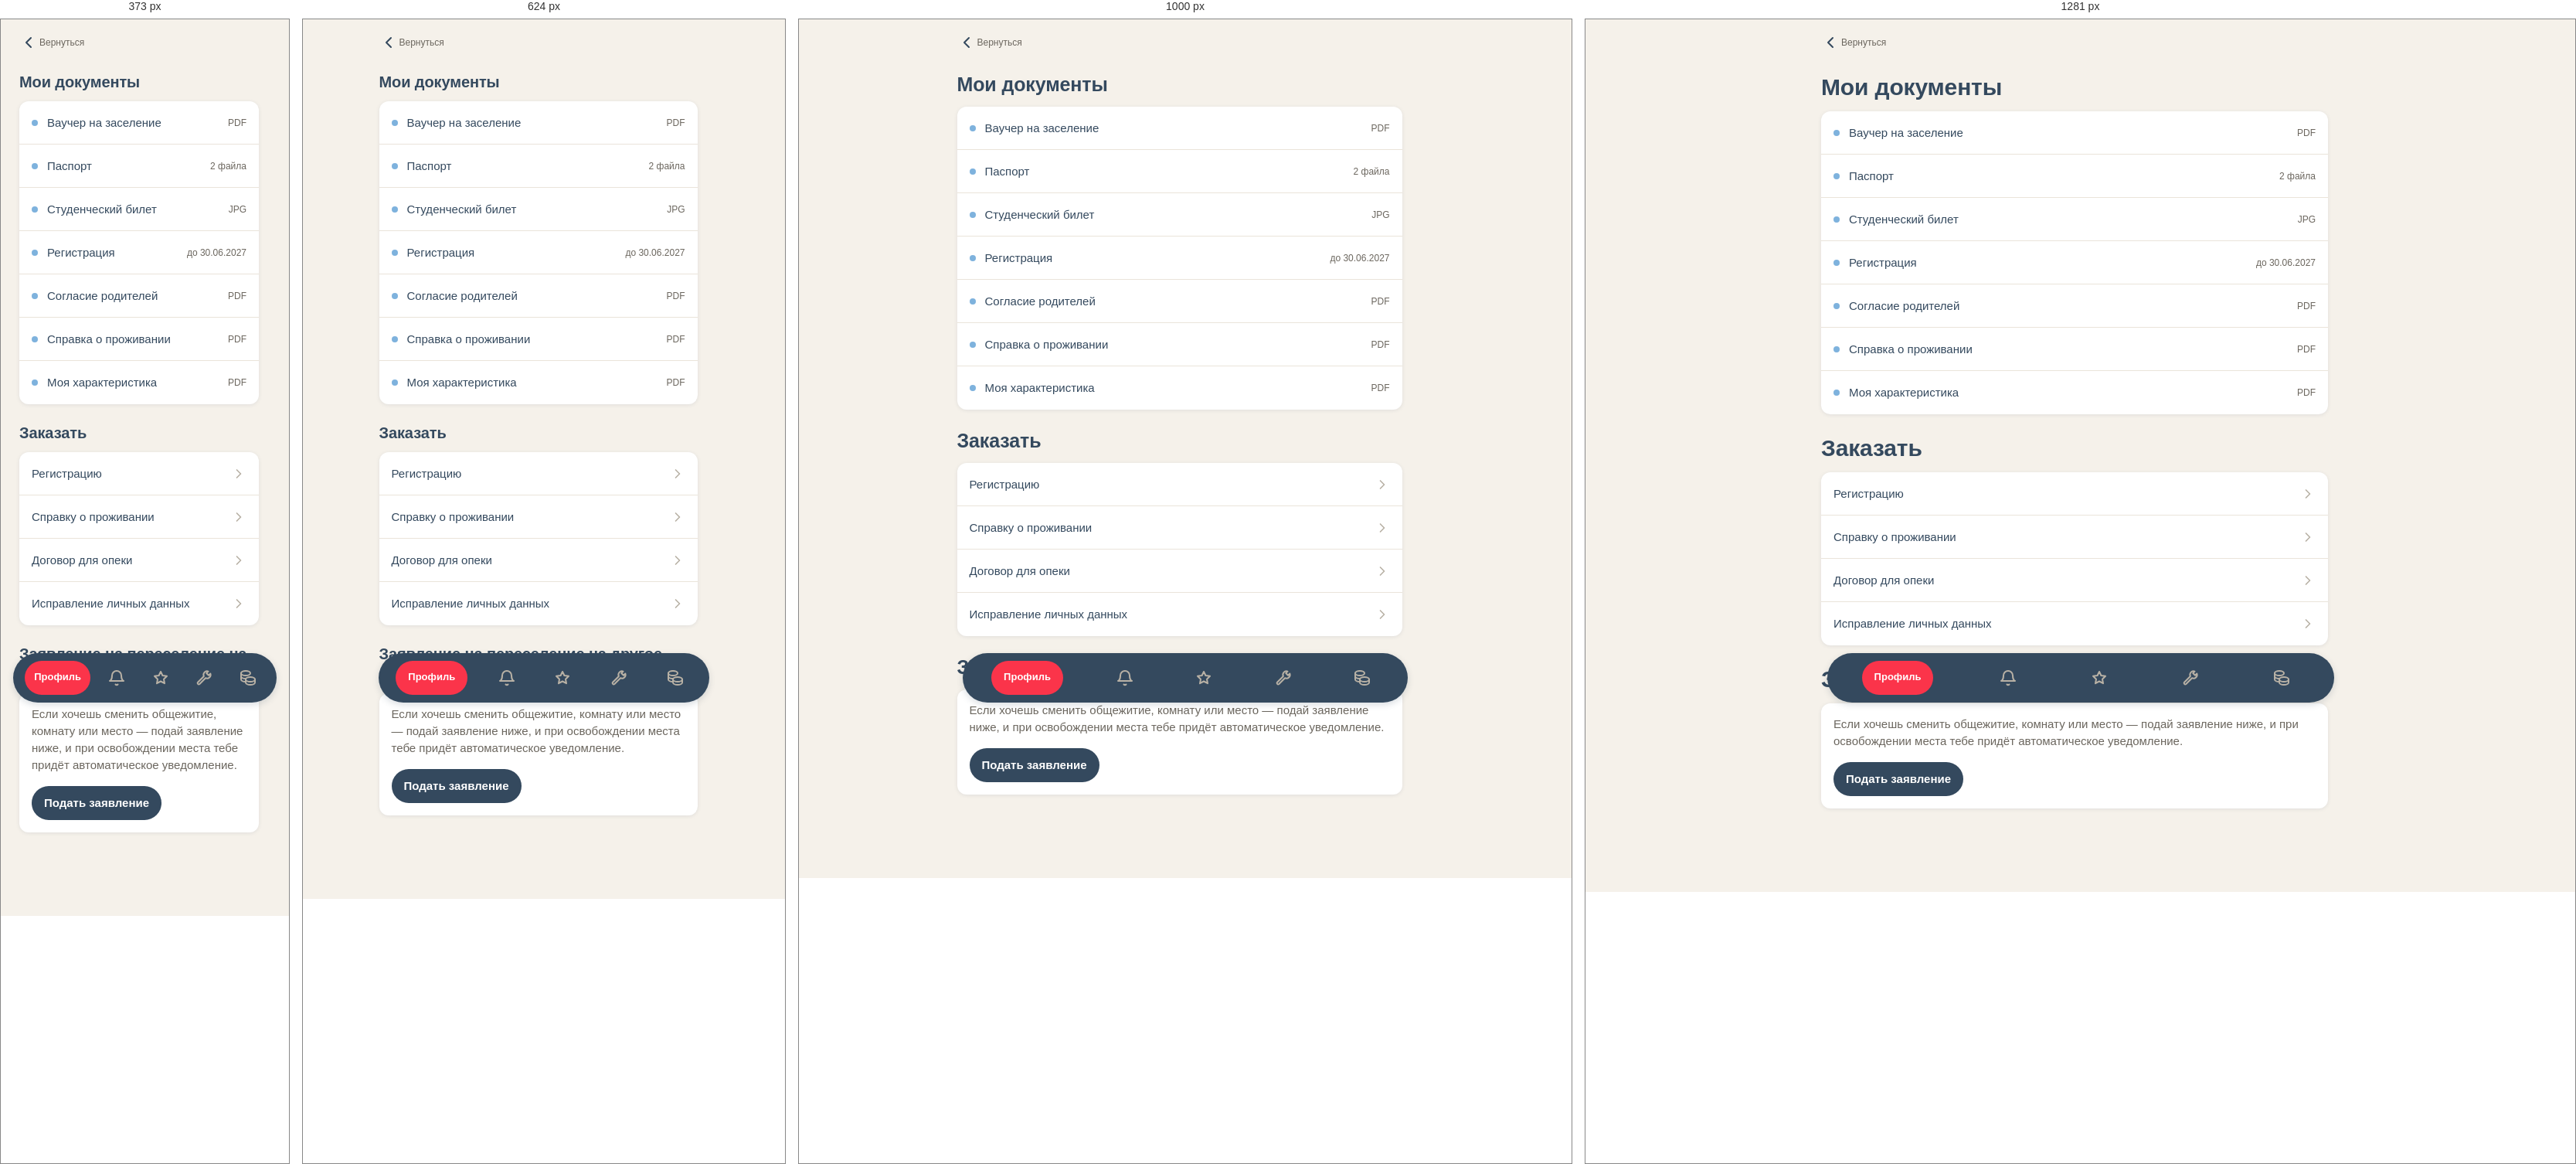
Rendered at 373 px, 624 px, 1000 px and 1281 px, left to right.

<!-- file: documents.html -->
<!doctype html>
<!-- © 2026 МСВ. Все права защищены. Сайт и его программное обеспечение охраняются ГК РФ (ст. 1259, 1261). Копирование без разрешения правообладателя запрещено. Подробнее: /legal.html -->
<html lang="ru">
<head>
<meta charset="utf-8">
<meta name="viewport" content="width=device-width, initial-scale=1, viewport-fit=cover">
<link rel="icon" href="favicon.svg?v=red-2" type="image/svg+xml">
<meta name="theme-color" content="#F5F1EA">
<title>Мои документы — МСВ</title>
<link rel="stylesheet" href="tokens.css">
<link rel="stylesheet" href="resident.css">
</head>
<body>

<div class="page">

  <div class="head">
    <a class="head__back" href="menu.html" aria-label="Вернуться назад">
      <svg width="24" height="24" viewBox="0 0 24 24" fill="none" stroke="currentColor"
           stroke-width="2" stroke-linecap="round" stroke-linejoin="round" aria-hidden="true" class="msv-chevron">
        <path d="M15 6l-6 6 6 6"/>
      </svg>
    <span class="head__back-label form__back-label">Вернуться</span></a>
    <h1 class="msv-sub head__title">Мои документы</h1>
  </div>

  <section>
    <div class="rows">
      <a class="row" href="voucher.html">
        <span class="row__dot" aria-hidden="true"></span>
        <span class="row__text"><span class="row__name">Ваучер на заселение</span></span>
        <span class="row__end"><span class="row__tag">PDF</span></span>
      </a>
      <a class="row" href="stub.html?t=Паспорт 2 файла">
        <span class="row__dot" aria-hidden="true"></span>
        <span class="row__text"><span class="row__name">Паспорт</span></span>
        <span class="row__end"><span class="row__tag">2 файла</span></span>
      </a>
      <a class="row" href="stub.html?t=Студенческий билет JPG">
        <span class="row__dot" aria-hidden="true"></span>
        <span class="row__text"><span class="row__name">Студенческий билет</span></span>
        <span class="row__end"><span class="row__tag">JPG</span></span>
      </a>
      <a class="row" href="registration.html">
        <span class="row__dot" aria-hidden="true"></span>
        <span class="row__text"><span class="row__name">Регистрация</span></span>
        <span class="row__end"><span class="row__tag">до 30.06.2027</span></span>
      </a>
      <a class="row" href="stub.html?t=Согласие родителей PDF">
        <span class="row__dot" aria-hidden="true"></span>
        <span class="row__text"><span class="row__name">Согласие родителей</span></span>
        <span class="row__end"><span class="row__tag">PDF</span></span>
      </a>
      <a class="row" href="stub.html?t=Справка о проживании PDF">
        <span class="row__dot" aria-hidden="true"></span>
        <span class="row__text"><span class="row__name">Справка о проживании</span></span>
        <span class="row__end"><span class="row__tag">PDF</span></span>
      </a>
      <a class="row" href="stub.html?t=Моя характеристика PDF">
        <span class="row__dot" aria-hidden="true"></span>
        <span class="row__text"><span class="row__name">Моя характеристика</span></span>
        <span class="row__end"><span class="row__tag">PDF</span></span>
      </a>
    </div>
  </section>

  <section>
    <h2 class="msv-sub group__title">Заказать</h2>
    <div class="rows">
      <a class="row" href="requests.html">
        <span class="row__text"><span class="row__name">Регистрацию</span></span>
        <span class="row__end"><svg width="20" height="20" viewBox="0 0 24 24" fill="none" stroke="currentColor" stroke-width="2" stroke-linecap="round" stroke-linejoin="round" aria-hidden="true" class="msv-chevron"><path d="M9 6l6 6-6 6"/></svg></span>
      </a>
      <a class="row" href="requests.html">
        <span class="row__text"><span class="row__name">Справку о проживании</span></span>
        <span class="row__end"><svg width="20" height="20" viewBox="0 0 24 24" fill="none" stroke="currentColor" stroke-width="2" stroke-linecap="round" stroke-linejoin="round" aria-hidden="true" class="msv-chevron"><path d="M9 6l6 6-6 6"/></svg></span>
      </a>
      <a class="row" href="requests.html">
        <span class="row__text"><span class="row__name">Договор для опеки</span></span>
        <span class="row__end"><svg width="20" height="20" viewBox="0 0 24 24" fill="none" stroke="currentColor" stroke-width="2" stroke-linecap="round" stroke-linejoin="round" aria-hidden="true" class="msv-chevron"><path d="M9 6l6 6-6 6"/></svg></span>
      </a>
      <a class="row" href="requests.html">
        <span class="row__text"><span class="row__name">Исправление личных данных</span></span>
        <span class="row__end"><svg width="20" height="20" viewBox="0 0 24 24" fill="none" stroke="currentColor" stroke-width="2" stroke-linecap="round" stroke-linejoin="round" aria-hidden="true" class="msv-chevron"><path d="M9 6l6 6-6 6"/></svg></span>
      </a>
    </div>
  </section>

  <section>
    <h2 class="msv-sub group__title">Заявление на переселение на другое место</h2>
    <div class="note-card" style="display:block">
      <p class="msv-body" style="margin:0 0 var(--msv-s16);color:var(--msv-n500)">Если хочешь сменить общежитие, комнату или место — подай заявление ниже, и при освобождении места тебе придёт автоматическое уведомление.</p>
      <a class="msv-btn msv-btn--s msv-btn--secondary" href="relocation.html">Подать заявление</a>
    </div>
  </section>

</div>

<nav class="tabbar" aria-label="Разделы кабинета">
  <a class="tab" href="menu.html" aria-label="Профиль" aria-current="page">
    <svg width="24" height="24" viewBox="0 0 24 24" fill="none" stroke="currentColor" stroke-width="2" stroke-linecap="round" stroke-linejoin="round" aria-hidden="true"><circle cx="12" cy="8" r="3.5"/><path d="M5 20a7 7 0 0 1 14 0"/></svg>
    <span class="tab__cap">Профиль</span>
  </a>
  <a class="tab" href="notifications.html" aria-label="Уведомления">
    <svg width="24" height="24" viewBox="0 0 24 24" fill="none" stroke="currentColor" stroke-width="2" stroke-linecap="round" stroke-linejoin="round" aria-hidden="true"><path d="M18 9a6 6 0 1 0-12 0c0 6-3 7-3 7h18s-3-1-3-7"/><path d="M10.5 20.5a2 2 0 0 0 3 0"/></svg>
    <span class="tab__cap">Уведомл.</span>
  </a>
  <a class="tab" href="reputation.html" aria-label="Репутация">
    <svg width="24" height="24" viewBox="0 0 24 24" fill="none" stroke="currentColor" stroke-width="2" stroke-linecap="round" stroke-linejoin="round" aria-hidden="true"><path d="M12 4l2.4 5 5.6.8-4 3.9 1 5.5-5-2.7-5 2.7 1-5.5-4-3.9 5.6-.8z"/></svg>
    <span class="tab__cap">Репутация</span>
  </a>
  <a class="tab" href="repair.html" aria-label="Заявка на техника">
    <svg width="24" height="24" viewBox="0 0 24 24" fill="none" stroke="currentColor" stroke-width="2" stroke-linecap="round" stroke-linejoin="round" aria-hidden="true"><path d="M20.34 6.49A4.6 4.6 0 0 1 14.09 12.18L6.33 19.93A1.6 1.6 0 0 1 4.07 17.67L11.82 9.92A4.6 4.6 0 0 1 17.51 3.66L15.25 5.92 18.08 8.75Z"/></svg>
    <span class="tab__cap">Ремонт</span>
  </a>
  <a class="tab" href="payments.html" aria-label="Оплата">
    <svg width="24" height="24" viewBox="0 0 24 24" fill="none" stroke="currentColor" stroke-width="2" stroke-linecap="round" stroke-linejoin="round" aria-hidden="true"><ellipse cx="9" cy="6" rx="6" ry="3"/><path d="M3 6v4c0 1.7 2.7 3 6 3M3 10v4c0 1.7 2.7 3 6 3"/><ellipse cx="15" cy="14" rx="6" ry="3"/><path d="M9 14v4c0 1.7 2.7 3 6 3s6-1.3 6-3v-4"/></svg>
    <span class="tab__cap">Оплата</span>
  </a>
</nav>

<script src="mark.js"></script>
<script src="zoom.js"></script>
<script src="edit.js"></script>
<script src="protect.js"></script>
</body>
</html>


/* @media block from tokens.css */
@media (min-width: 768px) {
  :root {
    --msv-h-size: 40px;   --msv-h-line: 45px;
    --msv-sub-size: 25px; --msv-sub-line: 33px;
    --msv-body-size: 15px; --msv-body-line: 22px;
  }
}

/* @media block from tokens.css */
@media (min-width: 1280px) {
  :root {
    --msv-h-size: 48px;   --msv-h-line: 54px;
    --msv-sub-size: 30px; --msv-sub-line: 39px;
  }
}

/* @media block from tokens.css */
@media (min-width: 900px) {
  .page, .form, .onb, .app, .doc { max-width: 720px; }
  .tabbar { max-width: 720px; }
  .bento { grid-template-columns: repeat(4, minmax(0, 1fr)); }
  .form__grid, .set__grid { grid-template-columns: repeat(2, minmax(0, 1fr)); }
  .rows--wide { display: grid; grid-template-columns: repeat(2, minmax(0, 1fr)); gap: var(--msv-s12); }
  .petals { max-width: 640px; }
}

/* @media block from tokens.css */
@media (min-width: 1280px) {
  .page, .form, .onb, .app, .doc { max-width: 800px; }
  .tabbar { max-width: 800px; }
}

/* @media block from tokens.css */
@media (max-width: 480px) {
  .page, .form, .onb { padding-left: var(--msv-s16); padding-right: var(--msv-s16); }
  .doc { padding-left: var(--msv-s16); padding-right: var(--msv-s16); }
  .msv-mark-btn { top: 10px; right: 10px; width: 40px; height: 40px; }
  .edit-bar { right: 60px !important; top: 10px !important; }
  .edit-bar__meta { display: none; }
}

/* @media block from resident.css */
@media (max-width: 374px) { .tabbar { gap: 2px; } .tab[aria-current="page"] { padding: 0 12px; } }

/* @media block from resident.css */
@media (min-width: 768px) {
  /* Ширина колонки на ПК одна для всех страниц — как у проверки заказа (form.css) */
  .page { max-width: 640px; padding-left: var(--msv-s32); padding-right: var(--msv-s32); }
  .head { margin-left: 0; margin-right: calc(var(--msv-s32) * -1); padding-left: 0; padding-right: calc(var(--msv-s32) - 10px); }
  /* Таббар — ровно по ширине содержимого колонки */
  .tabbar { max-width: 576px; }

  /* Все списки, включая меню, — в один столбец на любой ширине (решение заказчика 21.09.2026) */
}

/* @media block from resident.css */
@media (min-width: 1100px) {
  .page { max-width: 720px; }
  .tabbar { max-width: 656px; }
}